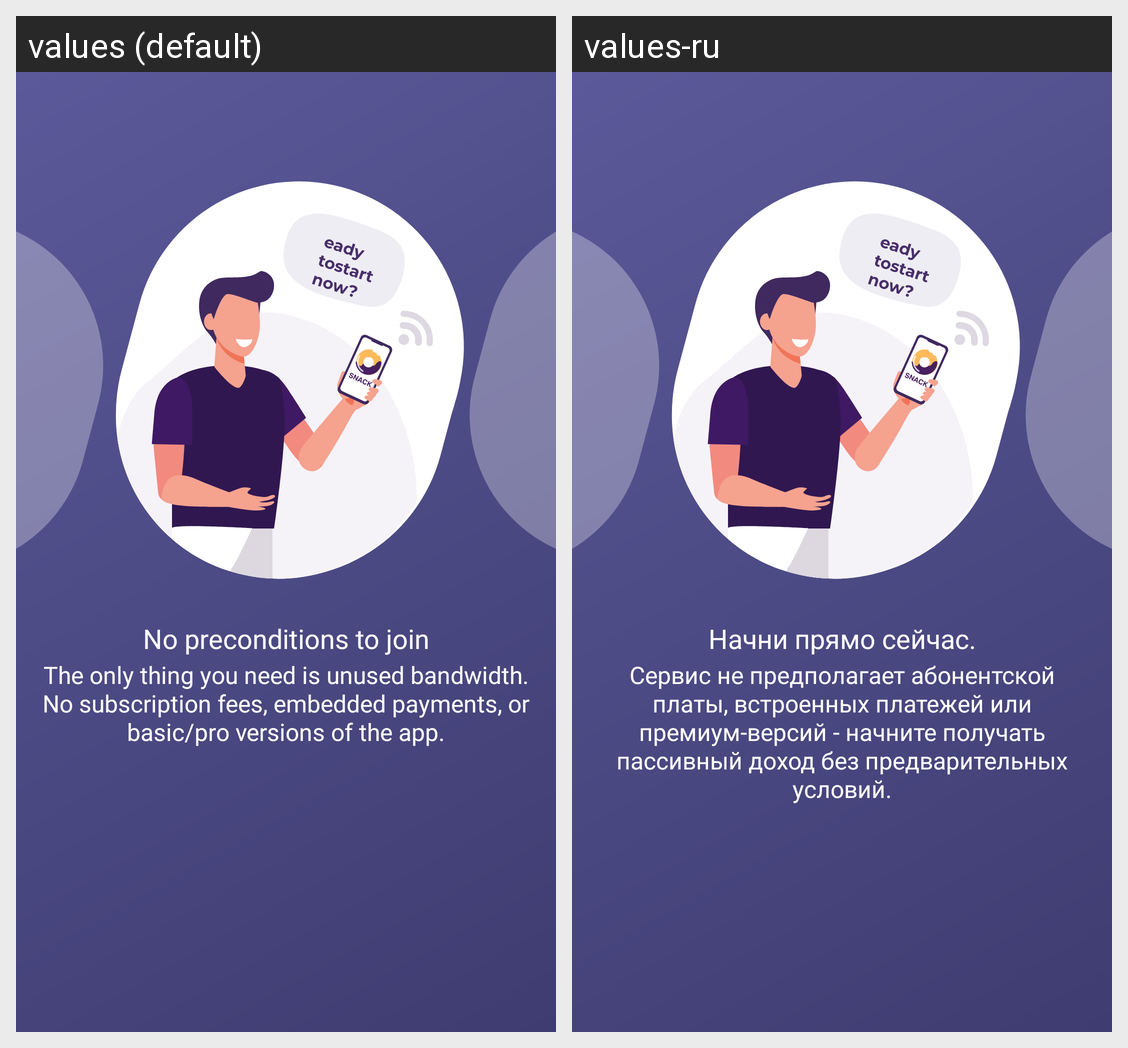

Locale-by-locale string values for the Android screen shown in this grid:
Android screen res/layout/fragment_onboarding_3.xml rendered under 2 locales, left to right: values (default), values-ru. Device: Nexus 5 (rendered at 1080×1920; each locale shown at half size, 540×960, under a caption strip naming it); theme Theme.Snack.
Strings drawn on this screen, with the default value and each locale's value (text and hints the layout hard-codes, and strings that could not be matched under every locale, appear in the picture but are not listed):

no_preconditions_to_join
  values: No preconditions to join
  values-ru: Начни прямо сейчас.

the_only_thing
  values: The only thing you need is unused bandwidth. No subscription fees, embedded payments, or basic/pro versions of the app.
  values-ru: Сервис не предполагает абонентской платы, встроенных платежей или премиум-версий - начните получать пассивный доход без предварительных условий.
